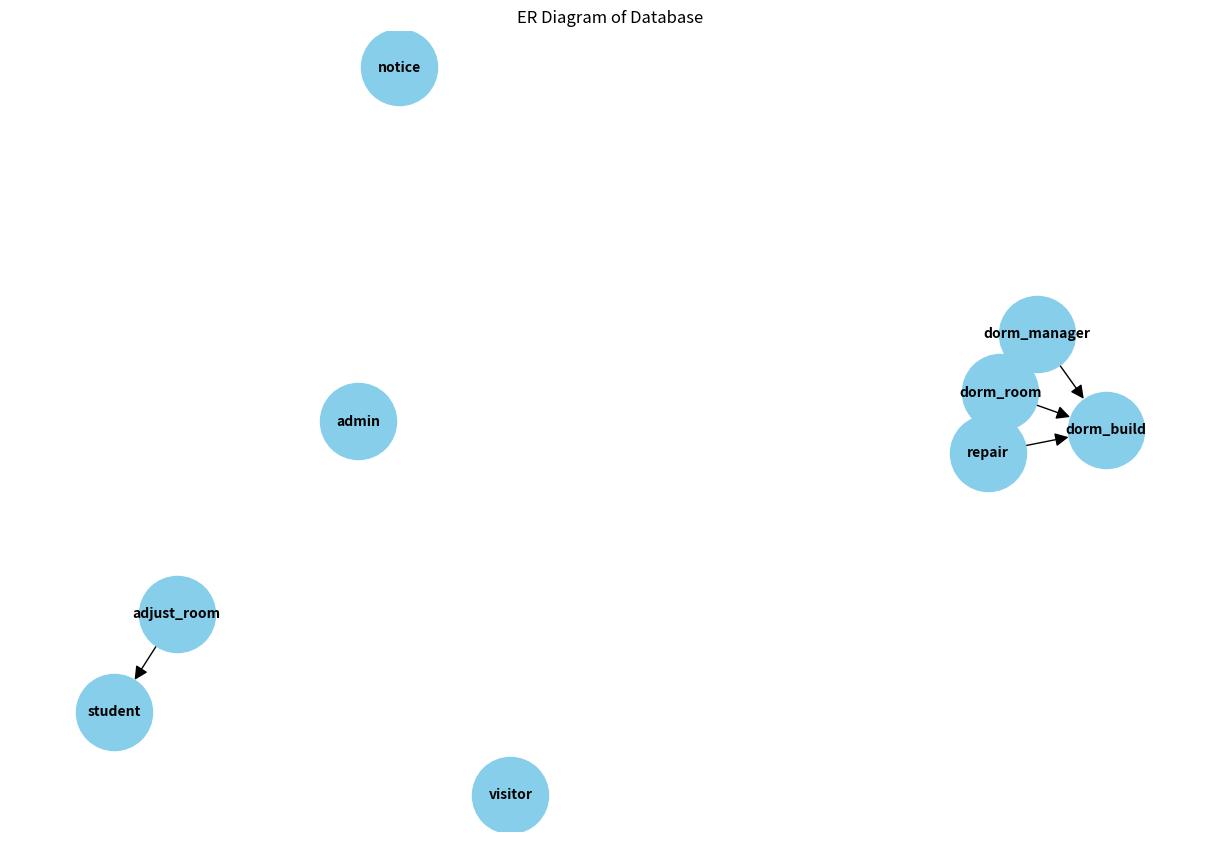

Here is the Python script that generated this plot:
import matplotlib.pyplot as plt
import networkx as nx

# 创建一个有向图
G = nx.DiGraph()

# 添加节点
tables = [
    "adjust_room", "admin", "dorm_build", "dorm_manager",
    "dorm_room", "notice", "repair", "student", "visitor"
]
G.add_nodes_from(tables)

# 添加边（外键关系）
edges = [
    ("adjust_room", "student"),
    ("dorm_manager", "dorm_build"),
    ("dorm_room", "dorm_build"),
    ("repair", "dorm_build"),
    ("repair", "dorm_room")
]
G.add_edges_from(edges)

# 绘制图
plt.figure(figsize=(12, 8))
pos = nx.spring_layout(G)
nx.draw(G, pos, with_labels=True, node_size=3000, node_color="skyblue", font_size=10, font_weight="bold", arrowsize=20)
plt.title("ER Diagram of Database")
plt.show()
